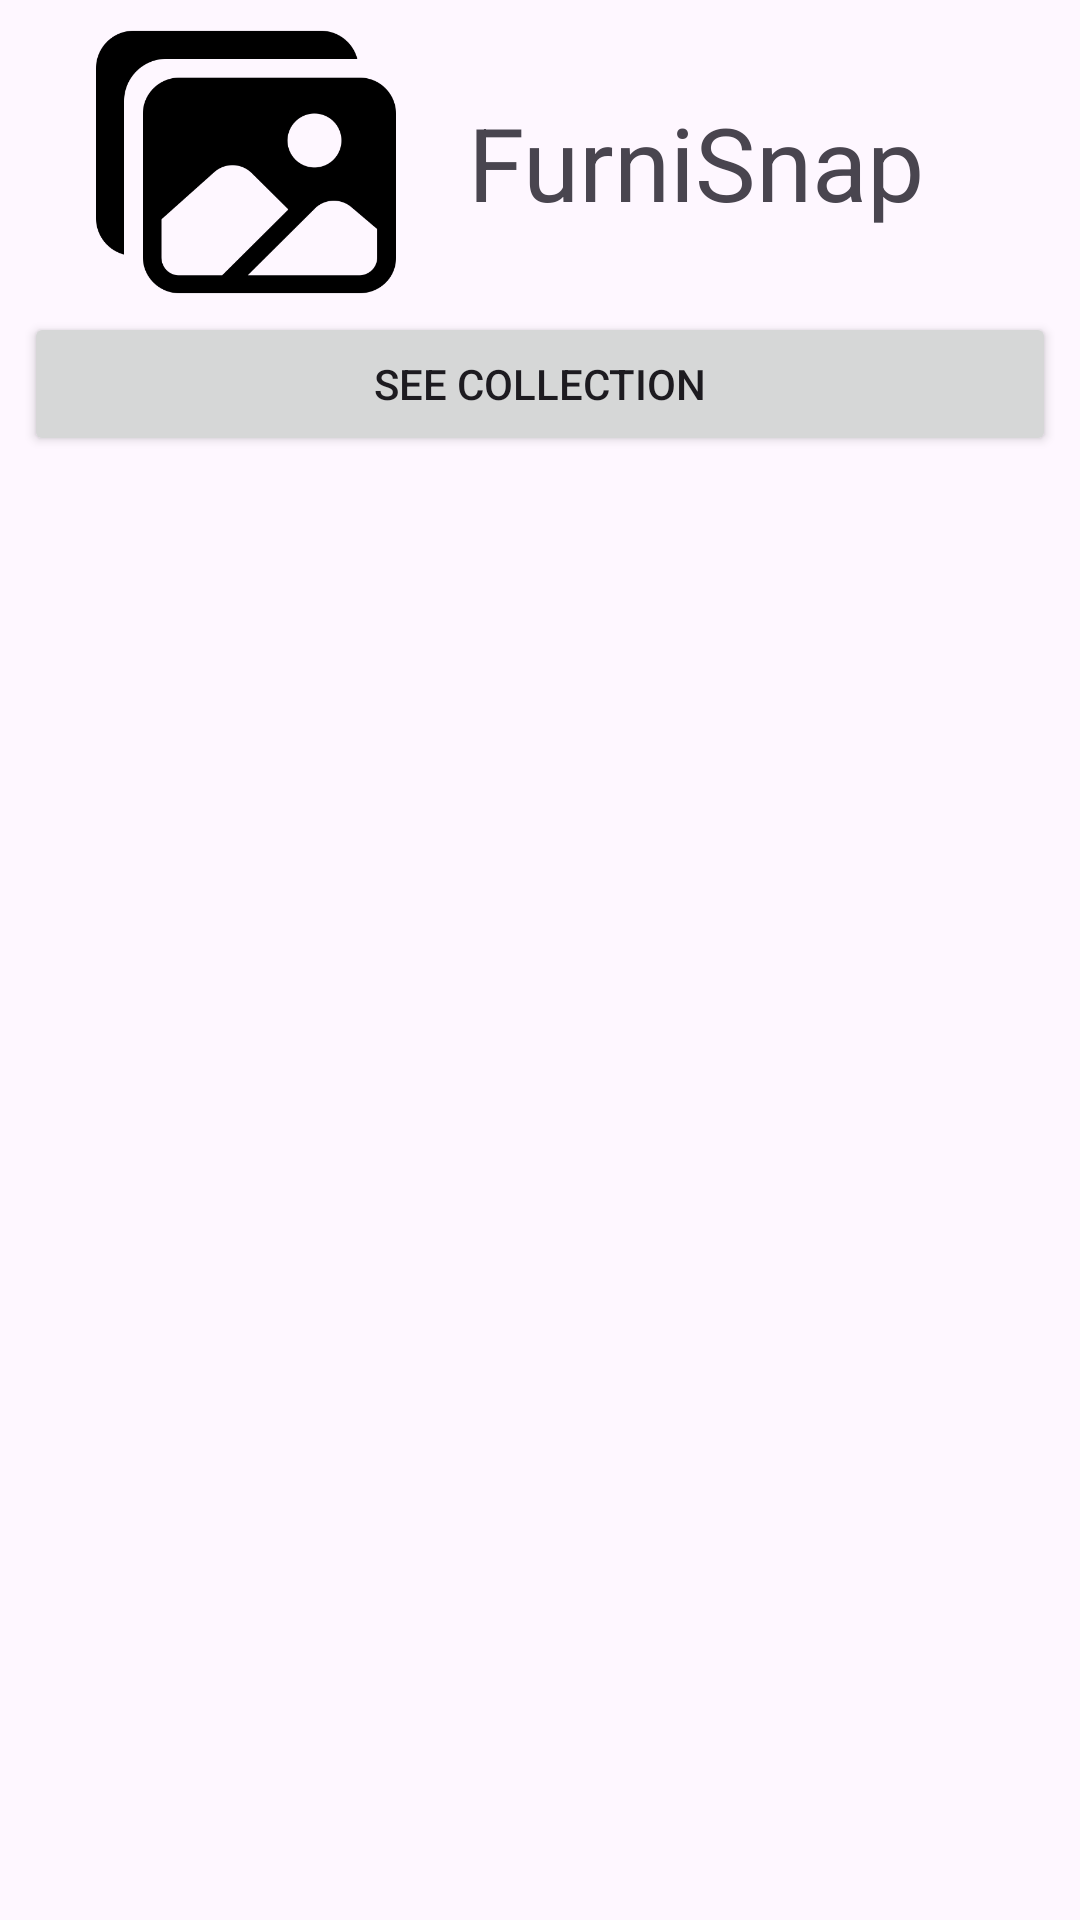

Android layout source for this screen:
<!-- AndroidManifest.xml: application theme Theme.Imagecollection -->
<!-- res/layout/activity_main.xml -->
<?xml version="1.0" encoding="utf-8"?>

<androidx.constraintlayout.widget.ConstraintLayout xmlns:android="http://schemas.android.com/apk/res/android"
    xmlns:app="http://schemas.android.com/apk/res-auto"
    xmlns:tools="http://schemas.android.com/tools"
    android:layout_width="match_parent"
    android:layout_height="match_parent"
    tools:context="com.example.FurniSnap.MainActivity"
    >

    <LinearLayout
        android:id="@+id/linearLayout2"
        android:layout_width="match_parent"
        android:layout_height="wrap_content"
        android:layout_marginStart="8dp"
        android:layout_marginLeft="8dp"
        android:layout_marginTop="4dp"
        android:layout_marginEnd="8dp"
        android:layout_marginRight="8dp"
        android:orientation="vertical"
        app:layout_constraintEnd_toEndOf="parent"
        app:layout_constraintHorizontal_bias="1.0"
        app:layout_constraintStart_toStartOf="parent"
        app:layout_constraintTop_toTopOf="parent">

        <LinearLayout
            android:layout_width="match_parent"
            android:layout_height="match_parent"
            android:orientation="horizontal">

            <ImageView
                android:id="@+id/imageView2"
                android:layout_width="148dp"
                android:layout_height="100dp"
                app:srcCompat="@drawable/ionic_ionicons_images_512" />

            <TextView
                android:id="@+id/textView2"
                android:layout_width="wrap_content"
                android:layout_height="match_parent"
                android:layout_weight="1"
                android:gravity="center|start"
                android:text="@string/app_name"
                android:textSize="34sp" />
        </LinearLayout>

        <Button
            android:id="@+id/seeCollectionButton"
            android:layout_width="match_parent"
            android:layout_height="wrap_content"
            android:text="See Collection"
            app:cornerRadius="5dp" />

    </LinearLayout>

    <androidx.recyclerview.widget.RecyclerView
        android:id="@+id/recyclerMain"
        android:layout_width="match_parent"
        android:layout_height="wrap_content"
        android:layout_marginStart="8dp"
        android:layout_marginLeft="8dp"
        android:layout_marginTop="4dp"
        android:layout_marginEnd="8dp"
        android:layout_marginRight="8dp"
        app:layout_constraintBottom_toBottomOf="parent"
        app:layout_constraintEnd_toEndOf="parent"
        app:layout_constraintHorizontal_bias="1.0"
        app:layout_constraintStart_toStartOf="parent"
        app:layout_constraintTop_toBottomOf="@+id/linearLayout2"
        app:layout_constraintVertical_bias="0.0"
        tools:listitem="@layout/furniture_main" />

</androidx.constraintlayout.widget.ConstraintLayout>
<!-- res/layout/furniture_main.xml (included above) -->
<?xml version="1.0" encoding="utf-8"?>

<androidx.constraintlayout.widget.ConstraintLayout xmlns:android="http://schemas.android.com/apk/res/android"
    xmlns:app="http://schemas.android.com/apk/res-auto"
    xmlns:tools="http://schemas.android.com/tools"
    android:layout_width="match_parent"
    android:layout_height="wrap_content"
    android:layout_marginTop="8dp">

    <ImageView
        android:id="@+id/furnitureImg"
        android:layout_width="match_parent"
        android:layout_height="152dp"
        android:layout_marginStart="8dp"
        android:layout_marginLeft="8dp"
        android:layout_marginTop="1dp"
        android:layout_marginEnd="8dp"
        android:layout_marginRight="8dp"
        app:layout_constraintEnd_toEndOf="parent"
        app:layout_constraintHorizontal_bias="0.293"
        app:layout_constraintStart_toStartOf="parent"
        app:layout_constraintTop_toTopOf="parent"
        tools:srcCompat="@tools:sample/avatars" />

    <Button
        android:id="@+id/button"
        android:layout_width="match_parent"
        android:layout_height="wrap_content"
        android:layout_marginTop="8dp"
        android:text="Save"
        app:layout_constraintTop_toBottomOf="@+id/furnitureImg"
        tools:layout_editor_absoluteX="8dp" />

    <View
        android:id="@+id/divider"
        android:layout_width="409dp"
        android:layout_height="1dp"
        android:layout_marginTop="12dp"
        android:background="?android:attr/listDivider"
        app:layout_constraintEnd_toEndOf="parent"
        app:layout_constraintHorizontal_bias="1.0"
        app:layout_constraintStart_toStartOf="parent"
        app:layout_constraintTop_toBottomOf="@+id/button" />
</androidx.constraintlayout.widget.ConstraintLayout>
<!-- resources referenced by this layout -->
<resources>
  <!-- drawable ionic_ionicons_images_512: png bitmap (drawable, 6947 bytes) -->
  <string name="app_name">FurniSnap</string>
  <style name="Theme.Imagecollection" parent="Base.Theme.Imagecollection" />
  <style name="Base.Theme.Imagecollection" parent="Theme.Material3.DayNight.NoActionBar">
          
          
      </style>
</resources>
